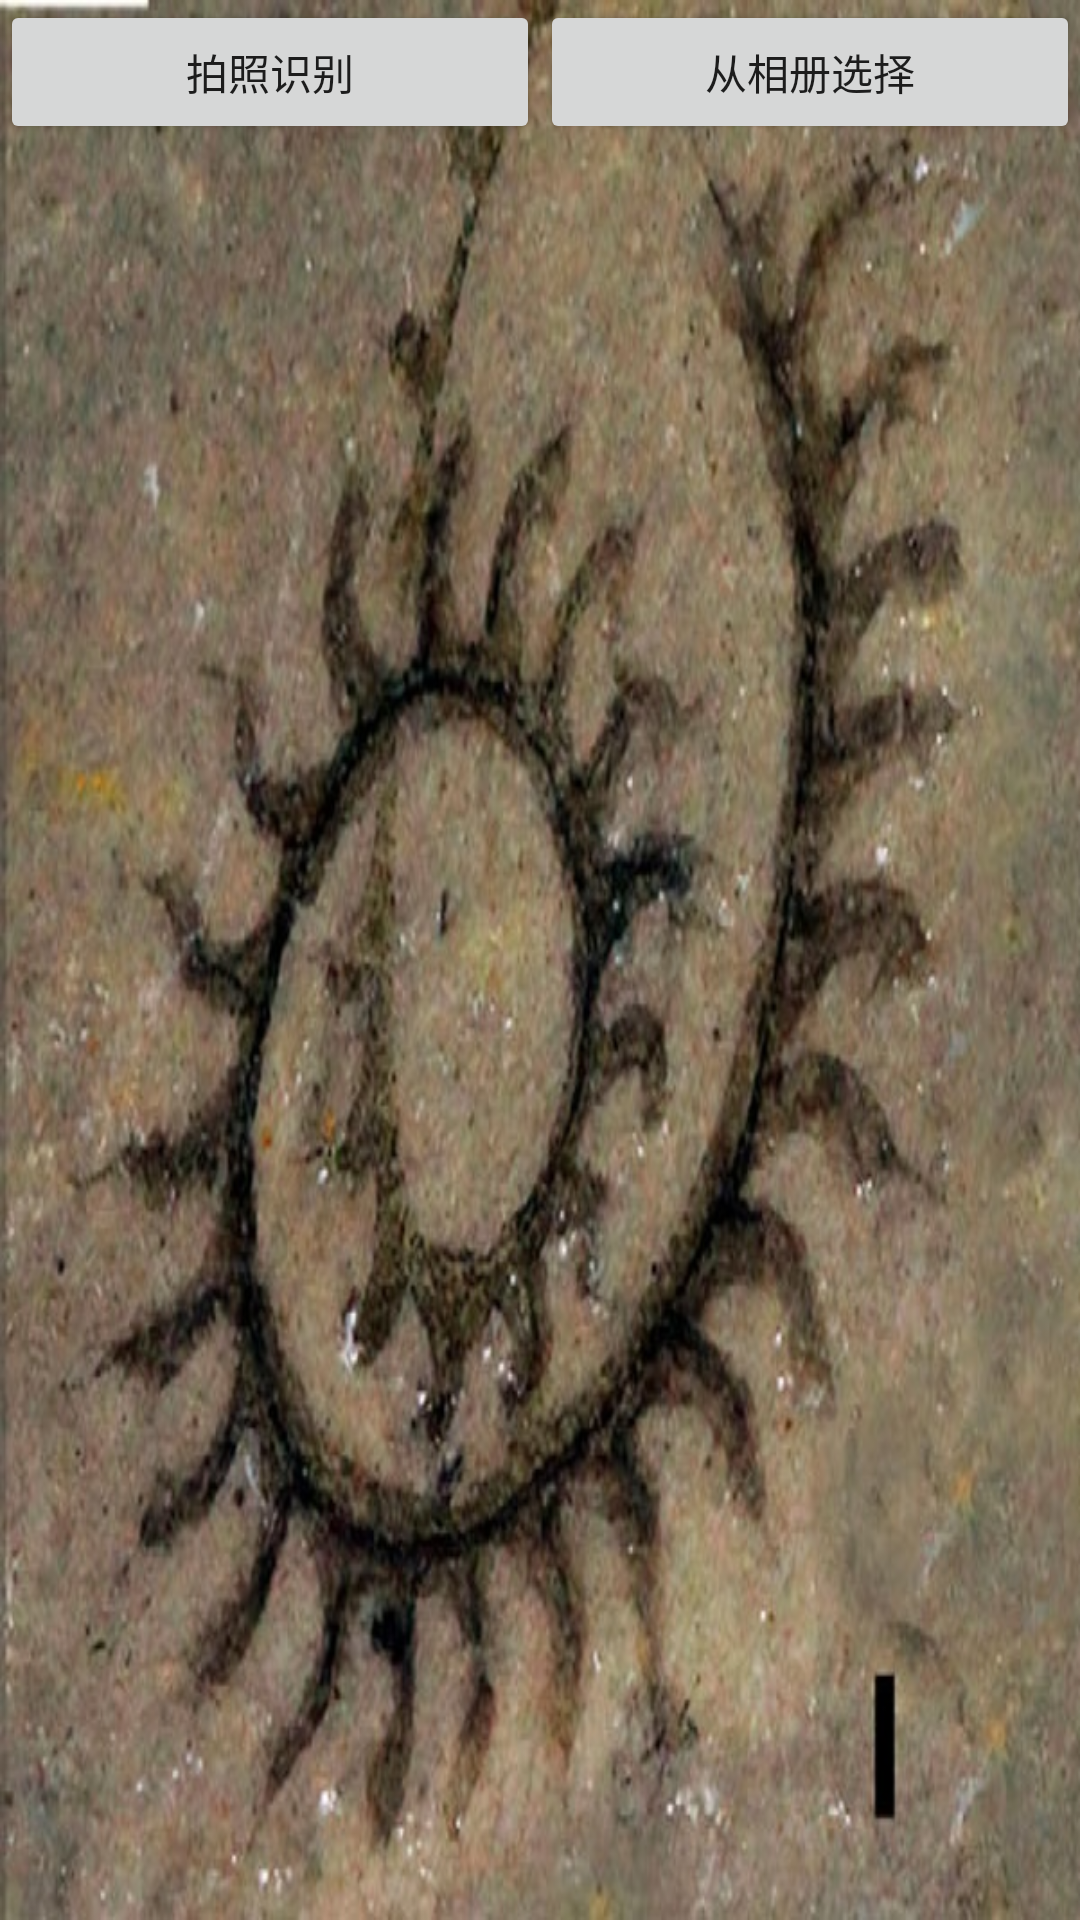

This screen was rendered from an Android layout file. Write that file and the resources it references.
<!-- AndroidManifest.xml: application theme AppCompatTheme -->
<!-- res/layout/activity_menu.xml -->
<?xml version="1.0" encoding="utf-8"?>
<LinearLayout xmlns:android="http://schemas.android.com/apk/res/android"
    android:layout_width="match_parent"
    android:layout_height="match_parent"
    android:orientation="vertical"
    android:background="@drawable/ok">

    <LinearLayout
        android:layout_width="match_parent"
        android:layout_height="wrap_content"
        android:orientation="horizontal">

        <Button
            android:id="@+id/camera"
            android:layout_width="0dp"
            android:layout_height="wrap_content"
            android:layout_weight="1"
            android:text="拍照识别" />

        <Button
            android:id="@+id/photograph"
            android:layout_width="0dp"
            android:layout_height="wrap_content"
            android:layout_weight="1"
            android:text="从相册选择" />

    </LinearLayout>

</LinearLayout>
<!-- resources referenced by this layout -->
<resources>
  <!-- drawable ok: jpg bitmap (drawable, 145578 bytes) -->
  <style name="AppCompatTheme" parent="Theme.AppCompat.Light.NoActionBar" />
</resources>
